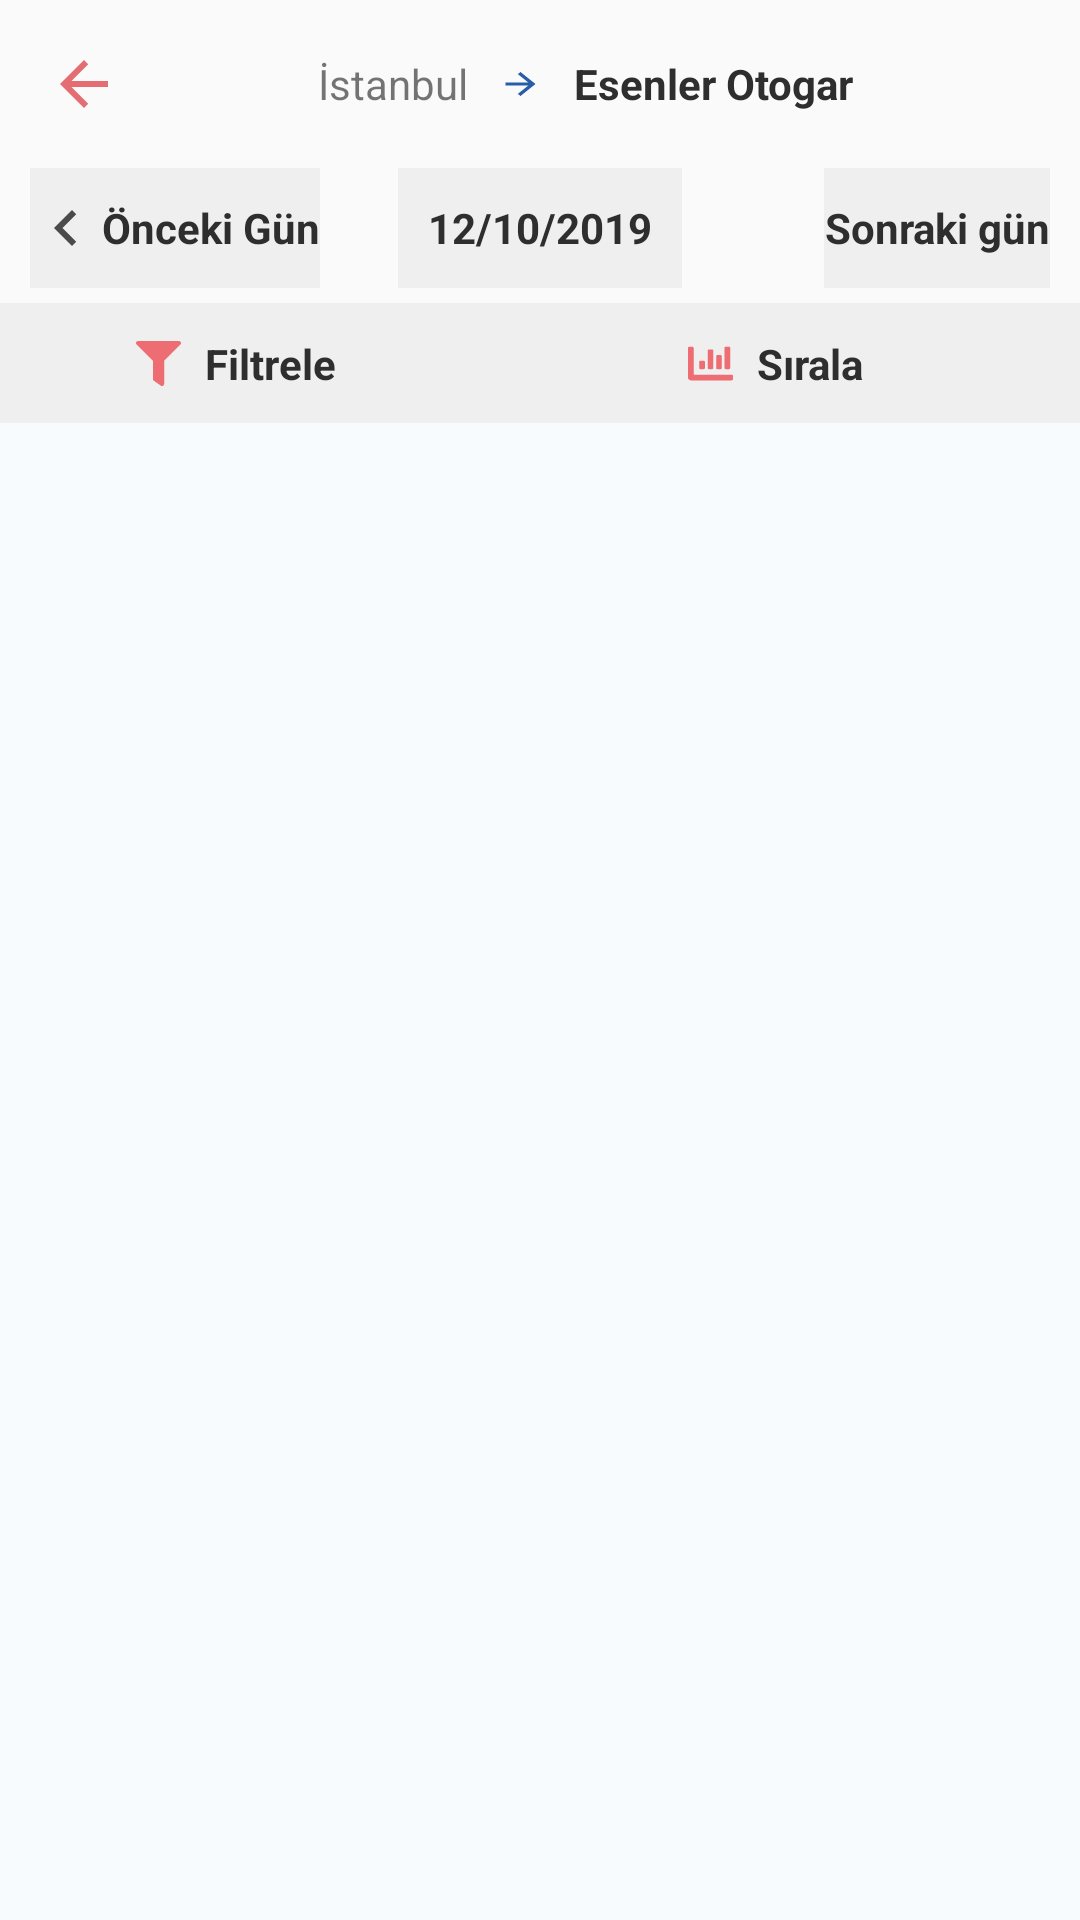

This screen was rendered from an Android layout file. Write that file and the resources it references.
<!-- AndroidManifest.xml: application theme AppTheme -->
<!-- res/layout/activity_bus_list.xml -->
<?xml version="1.0" encoding="utf-8"?>
<androidx.coordinatorlayout.widget.CoordinatorLayout
        xmlns:android="http://schemas.android.com/apk/res/android"
        xmlns:tools="http://schemas.android.com/tools"
        xmlns:app="http://schemas.android.com/apk/res-auto"
        android:layout_width="match_parent"
        android:layout_height="match_parent"
        android:fitsSystemWindows="true"
        tools:context=".ui.bus.buslist.BusListActivity">


    <com.google.android.material.appbar.AppBarLayout
            android:id="@+id/app_bar"
            android:layout_width="match_parent"
            android:layout_height="wrap_content"
            android:fitsSystemWindows="true"
            android:background="@android:color/transparent"
    >

        <com.google.android.material.appbar.CollapsingToolbarLayout
                android:id="@+id/toolbar_layout"
                android:layout_width="match_parent"
                android:layout_height="match_parent"
                android:fitsSystemWindows="true"
                app:contentScrim="?attr/colorPrimary"
                app:layout_scrollFlags="scroll|exitUntilCollapsed">

            <LinearLayout
                    android:layout_width="match_parent"
                    android:layout_height="wrap_content"
                    android:orientation="vertical">
                <LinearLayout
                        android:layout_width="match_parent"
                        android:layout_height="?actionBarSize"
                        android:minHeight="?actionBarSize"
                        android:layout_gravity="center"
                >
                    <androidx.appcompat.widget.AppCompatImageView

                            android:id="@+id/iv_back"
                            android:layout_width="wrap_content"
                            android:layout_height="match_parent"
                            android:layout_gravity="center"
                            android:paddingTop="8dp"
                            android:paddingStart="16dp"
                            android:paddingBottom="8dp"
                            android:paddingEnd="16dp"
                            app:srcCompat="@drawable/ic_back_melon"
                            app:layout_constraintStart_toStartOf="parent"
                            app:layout_constraintTop_toTopOf="parent"
                            app:layout_constraintBottom_toBottomOf="parent"
                            tools:ignore="VectorDrawableCompat"/>


                    <TextView
                            android:id="@+id/start_station"
                            android:layout_width="wrap_content"
                            android:layout_height="wrap_content"
                            android:layout_marginEnd="10dp"
                            android:layout_marginStart="50dp"
                            android:layout_gravity="center"
                            android:text="İstanbul"/>

                    <ImageView
                            android:id="@+id/icon_arrow"
                            android:layout_width="wrap_content"
                            android:layout_height="wrap_content"
                            android:layout_gravity="center"
                            android:layout_toRightOf="@id/start_station"
                            app:srcCompat="@drawable/ic_arrow_blue"/>

                    <TextView
                            android:id="@+id/end_station"
                            style="@style/textStyle"
                            android:layout_width="wrap_content"
                            android:layout_height="wrap_content"
                            android:layout_marginStart="10dp"
                            android:layout_gravity="center"
                            android:text="Esenler Otogar"/>


                </LinearLayout>
                <RelativeLayout
                        android:layout_width="match_parent"
                        android:layout_height="40dp"
                        android:layout_marginStart="10dp"
                        android:layout_marginEnd="10dp"
                 >

                    <LinearLayout
                            android:id="@+id/previous_day_bus"
                            android:layout_width="wrap_content"
                            android:layout_height="match_parent"
                            android:background="@color/grayBack"
                            android:layout_alignParentStart="true">

                        <ImageView
                                android:layout_width="wrap_content"
                                android:layout_height="match_parent"
                                android:layout_gravity="center"
                                app:srcCompat="@drawable/ic_previous_day"/>

                        <TextView
                                style="@style/textStyle"
                                android:layout_width="wrap_content"
                                android:layout_height="match_parent"
                                android:layout_gravity="center"
                                android:gravity="center"
                                android:text="Önceki Gün"/>

                    </LinearLayout>


                    <TextView
                            style="@style/textStyle"
                            android:id="@+id/date_bus"
                            android:layout_width="wrap_content"
                            android:paddingStart="10dp"
                            android:paddingEnd="10dp"
                            android:background="@color/grayBack"

                            android:layout_height="match_parent"
                            android:layout_centerInParent="true"
                             android:layout_gravity="center"
                            android:text="12/10/2019"/>

                    <LinearLayout
                            android:id="@+id/next_day_bus"
                            android:layout_width="wrap_content"
                            android:layout_height="match_parent"
                            android:background="@color/grayBack"
                            android:layout_alignParentEnd="true">

                        <TextView
                                android:layout_width="wrap_content"
                                android:layout_height="match_parent"
                                style="@style/textStyle"
                                android:layout_gravity="center"
                                android:text="Sonraki gün"/>

                        <ImageView
                                android:layout_width="wrap_content"
                                android:layout_height="match_parent"
                                android:layout_gravity="center"
                                android:src="@drawable/ic_next_day"/>
                    </LinearLayout>

                </RelativeLayout>
                <LinearLayout
                        android:layout_width="match_parent"
                        android:layout_height="40dp"
                         android:orientation="horizontal"
                        android:layout_marginTop="5dp"
                >

                    <androidx.constraintlayout.widget.ConstraintLayout
                            android:id="@+id/filtre"
                            android:layout_width="match_parent"
                            android:layout_height="match_parent"
                            android:gravity="center"
                            android:background="@color/grayBack"
                            android:layout_weight="1"
                            android:text="Filtre">
                        <ImageView android:layout_width="wrap_content"
                                   android:layout_height="wrap_content"
                                   android:src="@drawable/ic_filter_melon"
                                   app:layout_constraintEnd_toStartOf="@+id/textView23"
                                   android:layout_marginEnd="8dp"
                                   app:layout_constraintBottom_toBottomOf="@+id/textView23"
                                   app:layout_constraintTop_toTopOf="@+id/textView23"/>
                        <TextView android:layout_width="wrap_content"
                                  android:layout_height="wrap_content"
                                  app:layout_constraintEnd_toEndOf="parent"
                                  app:layout_constraintStart_toStartOf="parent"
                                  android:text="Filtrele"
                                  style="@style/textStyle"

                                  app:layout_constraintBottom_toBottomOf="parent"
                                  app:layout_constraintTop_toTopOf="parent" android:id="@+id/textView23"/>
                    </androidx.constraintlayout.widget.ConstraintLayout>

                    <androidx.constraintlayout.widget.ConstraintLayout
                            android:id="@+id/sorting"
                            android:layout_width="match_parent"
                            android:layout_weight="1"
                            android:background="@color/grayBack"
                            android:layout_height="match_parent"
                             android:gravity="center"
                            android:text="Sırala">
                        <ImageView android:layout_width="wrap_content"
                                   android:layout_height="wrap_content"
                                   android:src="@drawable/ic_price_chart"
                                   app:layout_constraintEnd_toStartOf="@+id/textView22"
                                   android:layout_marginEnd="8dp"
                                   app:layout_constraintBottom_toBottomOf="@+id/textView22"
                                   app:layout_constraintTop_toTopOf="@+id/textView22"/>
                        <TextView android:layout_width="wrap_content"
                                  android:layout_height="wrap_content"
                                  app:layout_constraintEnd_toEndOf="parent"
                                  app:layout_constraintStart_toStartOf="parent"
                                  android:text="Sırala"
                                  style="@style/textStyle"

                                  app:layout_constraintBottom_toBottomOf="parent"
                                  app:layout_constraintTop_toTopOf="parent" android:id="@+id/textView22"/>
                    </androidx.constraintlayout.widget.ConstraintLayout>

                </LinearLayout>


            </LinearLayout>


        </com.google.android.material.appbar.CollapsingToolbarLayout>
    </com.google.android.material.appbar.AppBarLayout>


    <androidx.recyclerview.widget.RecyclerView
            android:id="@+id/recylerview"
            app:layout_behavior="@string/appbar_scrolling_view_behavior"
            app:layoutManager="androidx.recyclerview.widget.LinearLayoutManager"
            android:layout_width="match_parent"
            tools:listitem="@layout/item_bus_list"
            android:layout_height="match_parent"
            android:background="@color/paleGrey">

    </androidx.recyclerview.widget.RecyclerView>



</androidx.coordinatorlayout.widget.CoordinatorLayout>
<!-- res/layout/item_bus_list.xml (included above) -->
<?xml version="1.0" encoding="utf-8"?>
<androidx.constraintlayout.widget.ConstraintLayout
        xmlns:android="http://schemas.android.com/apk/res/android"
        xmlns:app="http://schemas.android.com/apk/res-auto" xmlns:tools="http://schemas.android.com/tools"
        android:layout_width="match_parent"
        android:layout_height="100dp"
         android:layout_marginBottom="10dp">


    <ImageView
            android:id="@+id/copmany_image"
            android:layout_width="50dp"
            android:layout_height="25dp"
            android:src="@drawable/thy"
            app:layout_constraintStart_toStartOf="parent"
            android:layout_marginStart="16dp"
            app:layout_constraintTop_toTopOf="@+id/start_time"
    />


    <TextView
            android:id="@+id/start_station"
            android:layout_width="wrap_content"
            android:layout_height="wrap_content"
            android:text="Bayrampşa"
            app:layout_constraintStart_toStartOf="@+id/copmany_image"
            android:layout_marginBottom="8dp"
            app:layout_constraintBottom_toBottomOf="@+id/chair"/>


    <TextView
            android:id="@+id/start_time"
            android:layout_width="wrap_content"
            android:layout_height="wrap_content"
            android:text="09:30"
            android:textSize="17sp"
            android:textStyle="bold"
            app:layout_constraintStart_toStartOf="parent"
            android:layout_marginStart="8dp"
            app:layout_constraintEnd_toEndOf="parent"
            android:layout_marginEnd="8dp"
            app:layout_constraintTop_toTopOf="parent"
            app:layout_constraintHorizontal_bias="0.5"
            app:layout_constraintBottom_toTopOf="@+id/clock" android:layout_marginTop="8dp"/>
    <ImageView
            android:id="@+id/clock"
            android:layout_width="wrap_content"
            android:layout_height="wrap_content"
            android:src="@drawable/ic_access_time"
            app:layout_constraintStart_toStartOf="@+id/start_time"
            app:layout_constraintStart_toEndOf="@+id/start_station" app:layout_constraintHorizontal_bias="0.5"
            app:layout_constraintEnd_toStartOf="@+id/total_time" android:layout_marginBottom="8dp"
            app:layout_constraintBottom_toTopOf="@+id/view4" android:layout_marginTop="8dp"
            app:layout_constraintTop_toTopOf="parent"/>
    <TextView
            android:id="@+id/total_time"
            android:layout_width="wrap_content"
            android:layout_height="wrap_content"
            android:text="12"
            android:layout_marginStart="4dp"
            app:layout_constraintTop_toTopOf="@+id/clock"

            app:layout_constraintStart_toEndOf="@+id/clock"
            app:layout_constraintEnd_toStartOf="@+id/textView"
            app:layout_constraintBottom_toBottomOf="@+id/clock"/>
    <TextView android:layout_width="wrap_content"
              android:layout_height="wrap_content"
              android:text="sa"
              app:layout_constraintStart_toEndOf="@+id/total_time"
              android:id="@+id/textView"
              android:layout_marginStart="4dp"
              app:layout_constraintTop_toTopOf="@+id/total_time"
              app:layout_constraintBottom_toBottomOf="@+id/total_time"/>
    <TextView
            android:id="@+id/chair_option"
            android:layout_width="wrap_content"
            android:layout_height="wrap_content"
            android:text="2+1"
              app:layout_constraintTop_toTopOf="@+id/chair"
            app:layout_constraintStart_toStartOf="@+id/total_time"/>
    <ImageView
            android:id="@+id/chair"
            android:layout_width="20dp"
            android:layout_height="20dp"
            android:src="@drawable/white"
            app:layout_constraintStart_toStartOf="@+id/clock"
             app:layout_constraintTop_toBottomOf="@+id/clock"
            app:layout_constraintEnd_toEndOf="@+id/clock"/>


    <TextView
            android:id="@+id/price"
            android:layout_width="wrap_content"
            android:layout_height="wrap_content"
            android:gravity="center"
            android:text="180 TL"
            android:textSize="18dp"
            android:textColor="@color/midBlue"
            android:textStyle="bold" android:layout_marginEnd="8dp"
            app:layout_constraintEnd_toEndOf="parent"
             app:layout_constraintTop_toTopOf="@+id/start_time"/>

    <Button
            android:id="@+id/choose_button"
            android:layout_width="75dp"
            android:layout_height="35dp"
            android:layout_below="@id/price"
            android:background="@drawable/green_button"
            android:drawableEnd="@drawable/ic_arrow_forward_white"
            android:gravity="center"
            android:layout_marginEnd="8dp"
            android:text="Seç"
            android:textColor="@color/white"
            app:layout_constraintEnd_toEndOf="parent"
            app:layout_constraintBottom_toBottomOf="@id/chair"
            android:layout_marginTop="8dp"
            app:layout_constraintTop_toBottomOf="@+id/price"/>

    <View android:layout_width="match_parent"
          android:layout_height="0.7dp"
          android:background="@color/grey"
          app:layout_constraintBottom_toBottomOf="parent"
          app:layout_constraintStart_toStartOf="parent"
          app:layout_constraintEnd_toEndOf="parent"
          android:id="@+id/view4"/>
</androidx.constraintlayout.widget.ConstraintLayout>
<!-- resources referenced by this layout -->
<resources>
  <color name="grayBack">#EFEFEF</color>
  <color name="grey">#9e9e9e</color>
  <color name="midBlue">#285ea7</color>
  <color name="paleGrey">#f8fbfd</color>
  <color name="white">#ffff</color>
  <!-- drawable ic_access_time (drawable) -->
  <vector android:height="24dp" android:tint="@color/grey"
      android:viewportHeight="24.0" android:viewportWidth="24.0"
      android:width="24dp" xmlns:android="http://schemas.android.com/apk/res/android">
      <path android:fillColor="@color/green" android:pathData="M11.99,2C6.47,2 2,6.48 2,12s4.47,10 9.99,10C17.52,22 22,17.52 22,12S17.52,2 11.99,2zM12,20c-4.42,0 -8,-3.58 -8,-8s3.58,-8 8,-8 8,3.58 8,8 -3.58,8 -8,8zM12.5,7H11v6l5.25,3.15 0.75,-1.23 -4.5,-2.67z"/>
  </vector>
  <!-- drawable ic_arrow_blue (drawable) -->
  <vector xmlns:android="http://schemas.android.com/apk/res/android"
          android:width="15dp"
          android:height="12dp"
          android:viewportWidth="24.0"
          android:viewportHeight="24.0">
      <path
          android:fillColor="@color/midBlue"
          android:pathData="M12,4l-1.41,1.41L16.17,11H4v2h12.17l-5.58,5.59L12,20l8,-8z"/>
  </vector>
  <!-- drawable ic_arrow_forward_white (drawable) -->
  <vector android:height="24dp" android:tint="#F3FFFA"
      android:viewportHeight="24.0" android:viewportWidth="24.0"
      android:width="24dp" xmlns:android="http://schemas.android.com/apk/res/android">
      <path android:fillColor="#FF000000" android:pathData="M12,4l-1.41,1.41L16.17,11H4v2h12.17l-5.58,5.59L12,20l8,-8z"/>
  </vector>
  <!-- drawable ic_back_melon (drawable) -->
  <vector android:height="24dp" android:tint="@color/melon"
          android:viewportHeight="24.0" android:viewportWidth="24.0"
          android:width="24dp" xmlns:android="http://schemas.android.com/apk/res/android">
      <path android:fillColor="@color/melon" android:pathData="M20,11H7.83l5.59,-5.59L12,4l-8,8 8,8 1.41,-1.41L7.83,13H20v-2z"/>
  </vector>
  <!-- drawable ic_filter_melon (drawable) -->
  <vector xmlns:android="http://schemas.android.com/apk/res/android"
      android:width="15dp"
      android:height="15dp"
      android:viewportWidth="512"
      android:viewportHeight="512">
      <path
          android:fillColor="@color/rosy_pink"
          android:pathData="M487.976,0H24.028C2.71,0 -8.047,25.866 7.058,40.971L192,225.941V432c0,7.831 3.821,15.17 10.237,19.662l80,55.98C298.02,518.69 320,507.493 320,487.98V225.941l184.947,-184.97C520.021,25.896 509.338,0 487.976,0z" />
  </vector>
  <!-- drawable ic_previous_day (drawable) -->
  <vector xmlns:android="http://schemas.android.com/apk/res/android"
          android:width="24dp"
          android:height="24dp"
          android:viewportWidth="24.0"
          android:viewportHeight="24.0">
      <path
          android:fillColor="@color/greyish_brown"
          android:pathData="M15.41,7.41L14,6l-6,6 6,6 1.41,-1.41L10.83,12z"/>
  </vector>
  <style name="textStyle">
          <item name="android:textColor">@color/colorTextColor</item>
          <item name="android:textStyle">bold</item>
          <item name="android:gravity">center</item>
      </style>
  <style name="AppTheme" parent="Theme.AppCompat.Light.NoActionBar">
          
          <item name="colorPrimary">@color/colorPrimary</item>
          <item name="colorPrimaryDark">@color/colorPrimaryDark</item>
          <item name="colorAccent">@color/colorAccent</item>
      </style>
  <color name="green">#7DB901</color>
  <color name="melon">#e56d72</color>
  <color name="rosy_pink">#ed6d73</color>
  <color name="greyish_brown">#4b4b4b</color>
  <color name="colorTextColor">#2e2e2e</color>
  <color name="colorPrimary">#008577</color>
  <color name="colorPrimaryDark">#00574B</color>
  <color name="colorAccent">#D81B60</color>
</resources>
